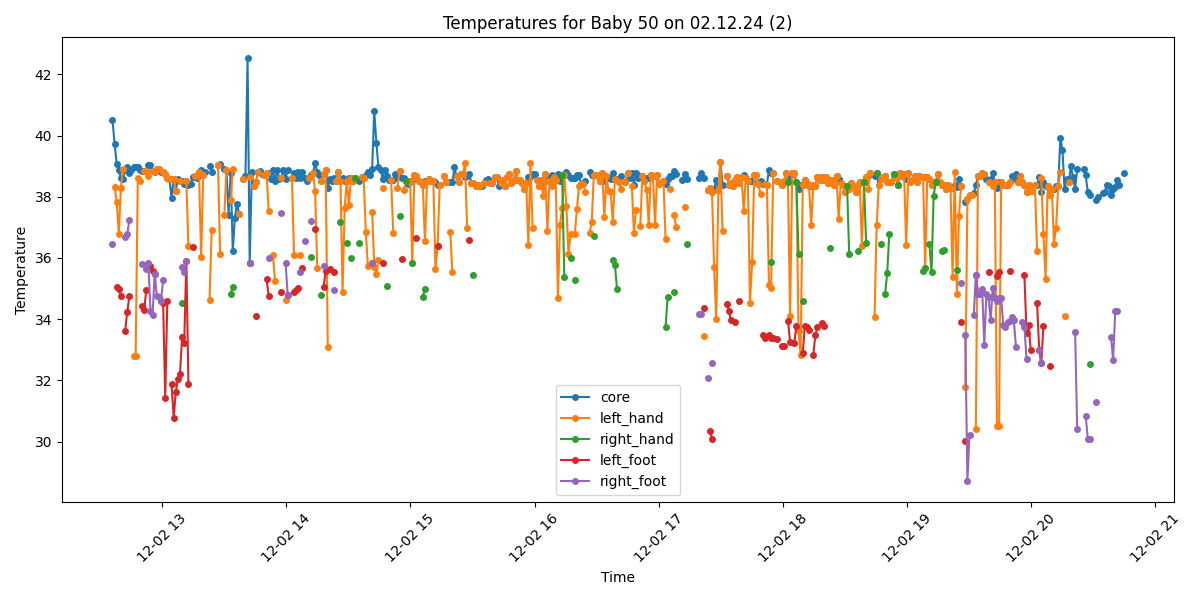

Data behind this chart, as committed beside it:
Process, Image Path, core, left_hand, right_hand, left_foot, right_foot, limbs_avg, core_minus_limbs, diagnosis
True, /data/uabcvmsc/shared/newborn/50/02.12.2…, 40.52, , , , 36.46, 36.46, 4.06, Fever and Peripheral shutdown
True, /data/uabcvmsc/shared/newborn/50/02.12.2…, 39.74, 38.32, , , , 38.32, 1.42, Fever
True, /data/uabcvmsc/shared/newborn/50/02.12.2…, 39.08, 37.84, , 35.05, , 36.44, 2.64, Fever and Peripheral shutdown
True, /data/uabcvmsc/shared/newborn/50/02.12.2…, 38.89, 36.8, , 34.99, , 35.89, 3.0, Fever and Peripheral shutdown
True, /data/uabcvmsc/shared/newborn/50/02.12.2…, 38.6, 38.3, , 34.76, , 36.53, 2.07, Fever
True, /data/uabcvmsc/shared/newborn/50/02.12.2…, 38.59, 38.9, , , , 38.9, -0.31, Fever
True, /data/uabcvmsc/shared/newborn/50/02.12.2…, 38.88, , , 33.61, 36.7, 35.16, 3.72, Fever and Peripheral shutdown
True, /data/uabcvmsc/shared/newborn/50/02.12.2…, 38.98, , , 34.24, 36.78, 35.51, 3.47, Fever and Peripheral shutdown
True, /data/uabcvmsc/shared/newborn/50/02.12.2…, 38.78, , , 34.75, 37.23, 35.99, 2.79, Fever and Peripheral shutdown
True, /data/uabcvmsc/shared/newborn/50/02.12.2…, 38.87, , , , , , , Fever
True, /data/uabcvmsc/shared/newborn/50/02.12.2…, 38.97, 32.8, , , , 32.8, 6.17, Fever and Peripheral shutdown
True, /data/uabcvmsc/shared/newborn/50/02.12.2…, 38.97, 32.8, , , , 32.8, 6.17, Fever and Peripheral shutdown
True, /data/uabcvmsc/shared/newborn/50/02.12.2…, 38.96, 38.62, , , , 38.62, 0.34, Fever
True, /data/uabcvmsc/shared/newborn/50/02.12.2…, 38.86, 38.53, , , , 38.53, 0.33, Fever
True, /data/uabcvmsc/shared/newborn/50/02.12.2…, 38.85, , , 34.43, 35.79, 35.11, 3.74, Fever and Peripheral shutdown
True, /data/uabcvmsc/shared/newborn/50/02.12.2…, 38.84, 38.84, , 34.29, , 36.56, 2.28, Fever
True, /data/uabcvmsc/shared/newborn/50/02.12.2…, 38.84, 38.84, , 34.94, 35.64, 36.47, 2.37, Fever
True, /data/uabcvmsc/shared/newborn/50/02.12.2…, 39.04, 38.68, , , 35.84, 37.26, 1.78, Fever
True, /data/uabcvmsc/shared/newborn/50/02.12.2…, 39.03, , , 35.74, 34.28, 35.01, 4.02, Fever and Peripheral shutdown
True, /data/uabcvmsc/shared/newborn/50/02.12.2…, 38.83, 38.83, , 35.59, 34.15, 36.19, 2.64, Fever and Peripheral shutdown
True, /data/uabcvmsc/shared/newborn/50/02.12.2…, 38.82, 38.82, , 35.49, 35.49, 36.6, 2.22, Fever
True, /data/uabcvmsc/shared/newborn/50/02.12.2…, 38.92, 38.92, , , 34.77, 36.84, 2.08, Fever
True, /data/uabcvmsc/shared/newborn/50/02.12.2…, 38.91, 38.91, , , 34.71, 36.81, 2.1, Fever
True, /data/uabcvmsc/shared/newborn/50/02.12.2…, 38.81, , , 34.61, 34.61, 34.61, 4.2, Fever and Peripheral shutdown
True, /data/uabcvmsc/shared/newborn/50/02.12.2…, 38.8, 38.8, , 34.52, 35.28, 36.2, 2.6, Fever and Peripheral shutdown
True, /data/uabcvmsc/shared/newborn/50/02.12.2…, 38.73, 38.73, , 31.44, , 35.08, 3.65, Fever and Peripheral shutdown
True, /data/uabcvmsc/shared/newborn/50/02.12.2…, 38.61, 38.61, , 34.6, , 36.61, 2.0, Fever
True, /data/uabcvmsc/shared/newborn/50/02.12.2…, 38.58, 38.58, , , , 38.58, 0.0, Fever
True, /data/uabcvmsc/shared/newborn/50/02.12.2…, 37.96, 38.58, , 31.88, , 35.23, 2.73, Fever and Peripheral shutdown
True, /data/uabcvmsc/shared/newborn/50/02.12.2…, 38.59, 38.59, , 30.78, , 34.68, 3.91, Fever and Peripheral shutdown
True, /data/uabcvmsc/shared/newborn/50/02.12.2…, 38.19, 38.19, , 31.61, , 34.9, 3.29, Fever and Peripheral shutdown
True, /data/uabcvmsc/shared/newborn/50/02.12.2…, 38.59, , , 32.06, , 32.06, 6.53, Fever and Peripheral shutdown
True, /data/uabcvmsc/shared/newborn/50/02.12.2…, 38.52, 38.52, , 32.22, , 35.37, 3.15, Fever and Peripheral shutdown
True, /data/uabcvmsc/shared/newborn/50/02.12.2…, 38.52, , 34.54, 33.43, 35.69, 34.55, 3.97, Fever and Peripheral shutdown
True, /data/uabcvmsc/shared/newborn/50/02.12.2…, 38.41, , , 33.23, 35.53, 34.38, 4.03, Fever and Peripheral shutdown
True, /data/uabcvmsc/shared/newborn/50/02.12.2…, 38.52, 38.52, , 35.9, 35.9, 36.77, 1.75, Fever
True, /data/uabcvmsc/shared/newborn/50/02.12.2…, 38.39, 36.39, , 31.88, , 34.14, 4.25, Fever and Peripheral shutdown
True, /data/uabcvmsc/shared/newborn/50/02.12.2…, 38.42, , , , , , , Fever
True, /data/uabcvmsc/shared/newborn/50/02.12.2…, 38.64, , , 36.35, , 36.35, 2.29, Fever
True, /data/uabcvmsc/shared/newborn/50/02.12.2…, 38.68, 38.68, , , , 38.68, 0.0, Fever
True, /data/uabcvmsc/shared/newborn/50/02.12.2…, 38.61, , , , , , , Fever
True, /data/uabcvmsc/shared/newborn/50/02.12.2…, 38.8, 38.8, , , , 38.8, 0.0, Fever
True, /data/uabcvmsc/shared/newborn/50/02.12.2…, 38.89, 36.03, , , , 36.03, 2.86, Fever and Peripheral shutdown
True, /data/uabcvmsc/shared/newborn/50/02.12.2…, 38.7, 38.7, , , , 38.7, 0.0, Fever
True, /data/uabcvmsc/shared/newborn/50/02.12.2…, 38.8, , , , , , , Fever
False, /data/uabcvmsc/shared/newborn/50/02.12.2…, , , , , , , , 
True, /data/uabcvmsc/shared/newborn/50/02.12.2…, 39.0, 34.63, , , , 34.63, 4.37, Fever and Peripheral shutdown
True, /data/uabcvmsc/shared/newborn/50/02.12.2…, 38.81, 36.91, , , , 36.91, 1.9, Fever
False, /data/uabcvmsc/shared/newborn/50/02.12.2…, , , , , , , , 
False, /data/uabcvmsc/shared/newborn/50/02.12.2…, , , , , , , , 
True, /data/uabcvmsc/shared/newborn/50/02.12.2…, 39.05, 39.05, , , , 39.05, 0.0, Fever
True, /data/uabcvmsc/shared/newborn/50/02.12.2…, 39.07, 36.14, , , , 36.14, 2.93, Fever and Peripheral shutdown
False, /data/uabcvmsc/shared/newborn/50/02.12.2…, , , , , , , , 
True, /data/uabcvmsc/shared/newborn/50/02.12.2…, 38.9, 37.42, , , , 37.42, 1.48, Fever
True, /data/uabcvmsc/shared/newborn/50/02.12.2…, 38.88, 38.88, , , , 38.88, 0.0, Fever
True, /data/uabcvmsc/shared/newborn/50/02.12.2…, 37.42, , , , , , , Normal
True, /data/uabcvmsc/shared/newborn/50/02.12.2…, 38.79, 37.88, 34.82, , , 36.35, 2.44, Fever
True, /data/uabcvmsc/shared/newborn/50/02.12.2…, 36.24, 38.9, 35.06, , , 36.98, -0.74, Normal
True, /data/uabcvmsc/shared/newborn/50/02.12.2…, 37.32, , , , , , , Normal
True, /data/uabcvmsc/shared/newborn/50/02.12.2…, 37.78, , , , , , , Fever
... 440 more rows
